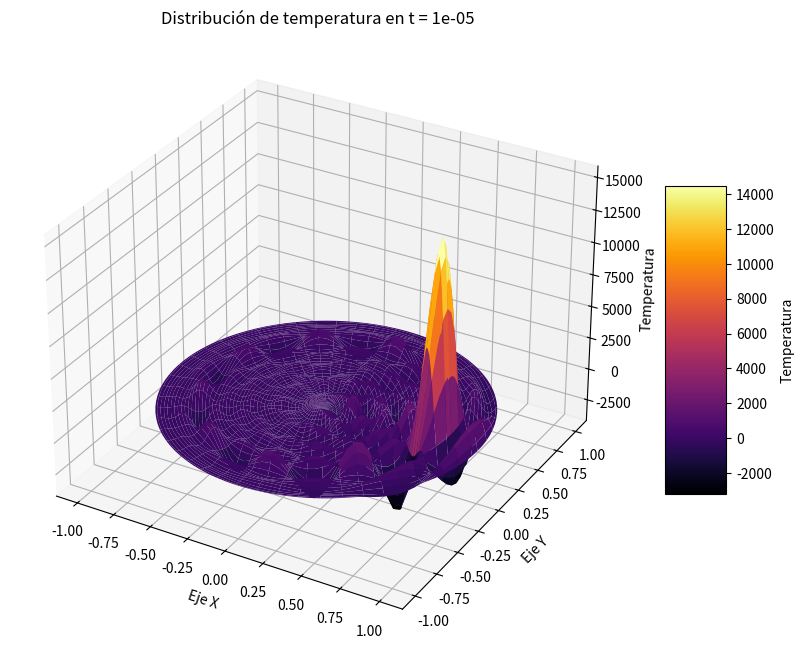

This chart was generated by the following Python code:
import numpy as np
import matplotlib.pyplot as plt
from scipy.special import jv, jn_zeros

# Parámetros del problema
R = 1.0
rho0 = 0.75 * R
phi0 = 0.0
T_bar = 100.0  # Temperatura inicial promedio arbitraria
alpha = 1.0    # Difusividad térmica

# Malla polar
r = np.linspace(0, R, 100)
theta = np.linspace(0, 2*np.pi, 100)
R_mesh, Theta_mesh = np.meshgrid(r, theta)

# Función para calcular la temperatura en un tiempo t
def calc_temperatura(t, terms_m=10, terms_n=10):
    Psi = np.zeros_like(R_mesh)
    
    # Modo m=0
    zeros_0 = jn_zeros(0, terms_n)
    for n in range(terms_n):
        alpha_0n = zeros_0[n]
        coef = (T_bar * jv(0, alpha_0n * rho0 / R)) / (jv(1, alpha_0n)**2)
        term = coef * jv(0, alpha_0n * R_mesh / R) * np.exp(-((alpha * alpha_0n / R)**2) * t)
        Psi += term
        
    # Modos m >= 1
    for m in range(1, terms_m):
        zeros_m = jn_zeros(m, terms_n)
        for n in range(terms_n):
            alpha_mn = zeros_m[n]
            coef = (2 * T_bar * jv(m, alpha_mn * rho0 / R)) / (jv(m+1, alpha_mn)**2)
            term = coef * jv(m, alpha_mn * R_mesh / R) * np.cos(m * (Theta_mesh - phi0)) * np.exp(-((alpha * alpha_mn / R)**2) * t)
            Psi += term
            
    return Psi

# Para graficar, convierte R_mesh, Theta_mesh a X, Y y usa plt.contourf o plot_surface

# Convertir coordenadas polares a cartesianas para poder graficar en 3D
X = R_mesh * np.cos(Theta_mesh)
Y = R_mesh * np.sin(Theta_mesh)

# 1. Elegimos un tiempo representativo (ejemplo: t = 0.05)
tiempo_evaluar = 0.00001
Z = calc_temperatura(t=tiempo_evaluar)

# 2. Creamos la figura
fig = plt.figure(figsize=(10, 8))
ax = fig.add_subplot(111, projection='3d')

# 3. Dibujamos la superficie de calor
superficie = ax.plot_surface(X, Y, Z, cmap='inferno', edgecolor='none')
fig.colorbar(superficie, shrink=0.5, aspect=5, label='Temperatura')

ax.set_title(f'Distribución de temperatura en t = {tiempo_evaluar}')
ax.set_xlabel('Eje X')
ax.set_ylabel('Eje Y')
ax.set_zlabel('Temperatura')

# 4. Mostrar la gráfica
plt.show()
